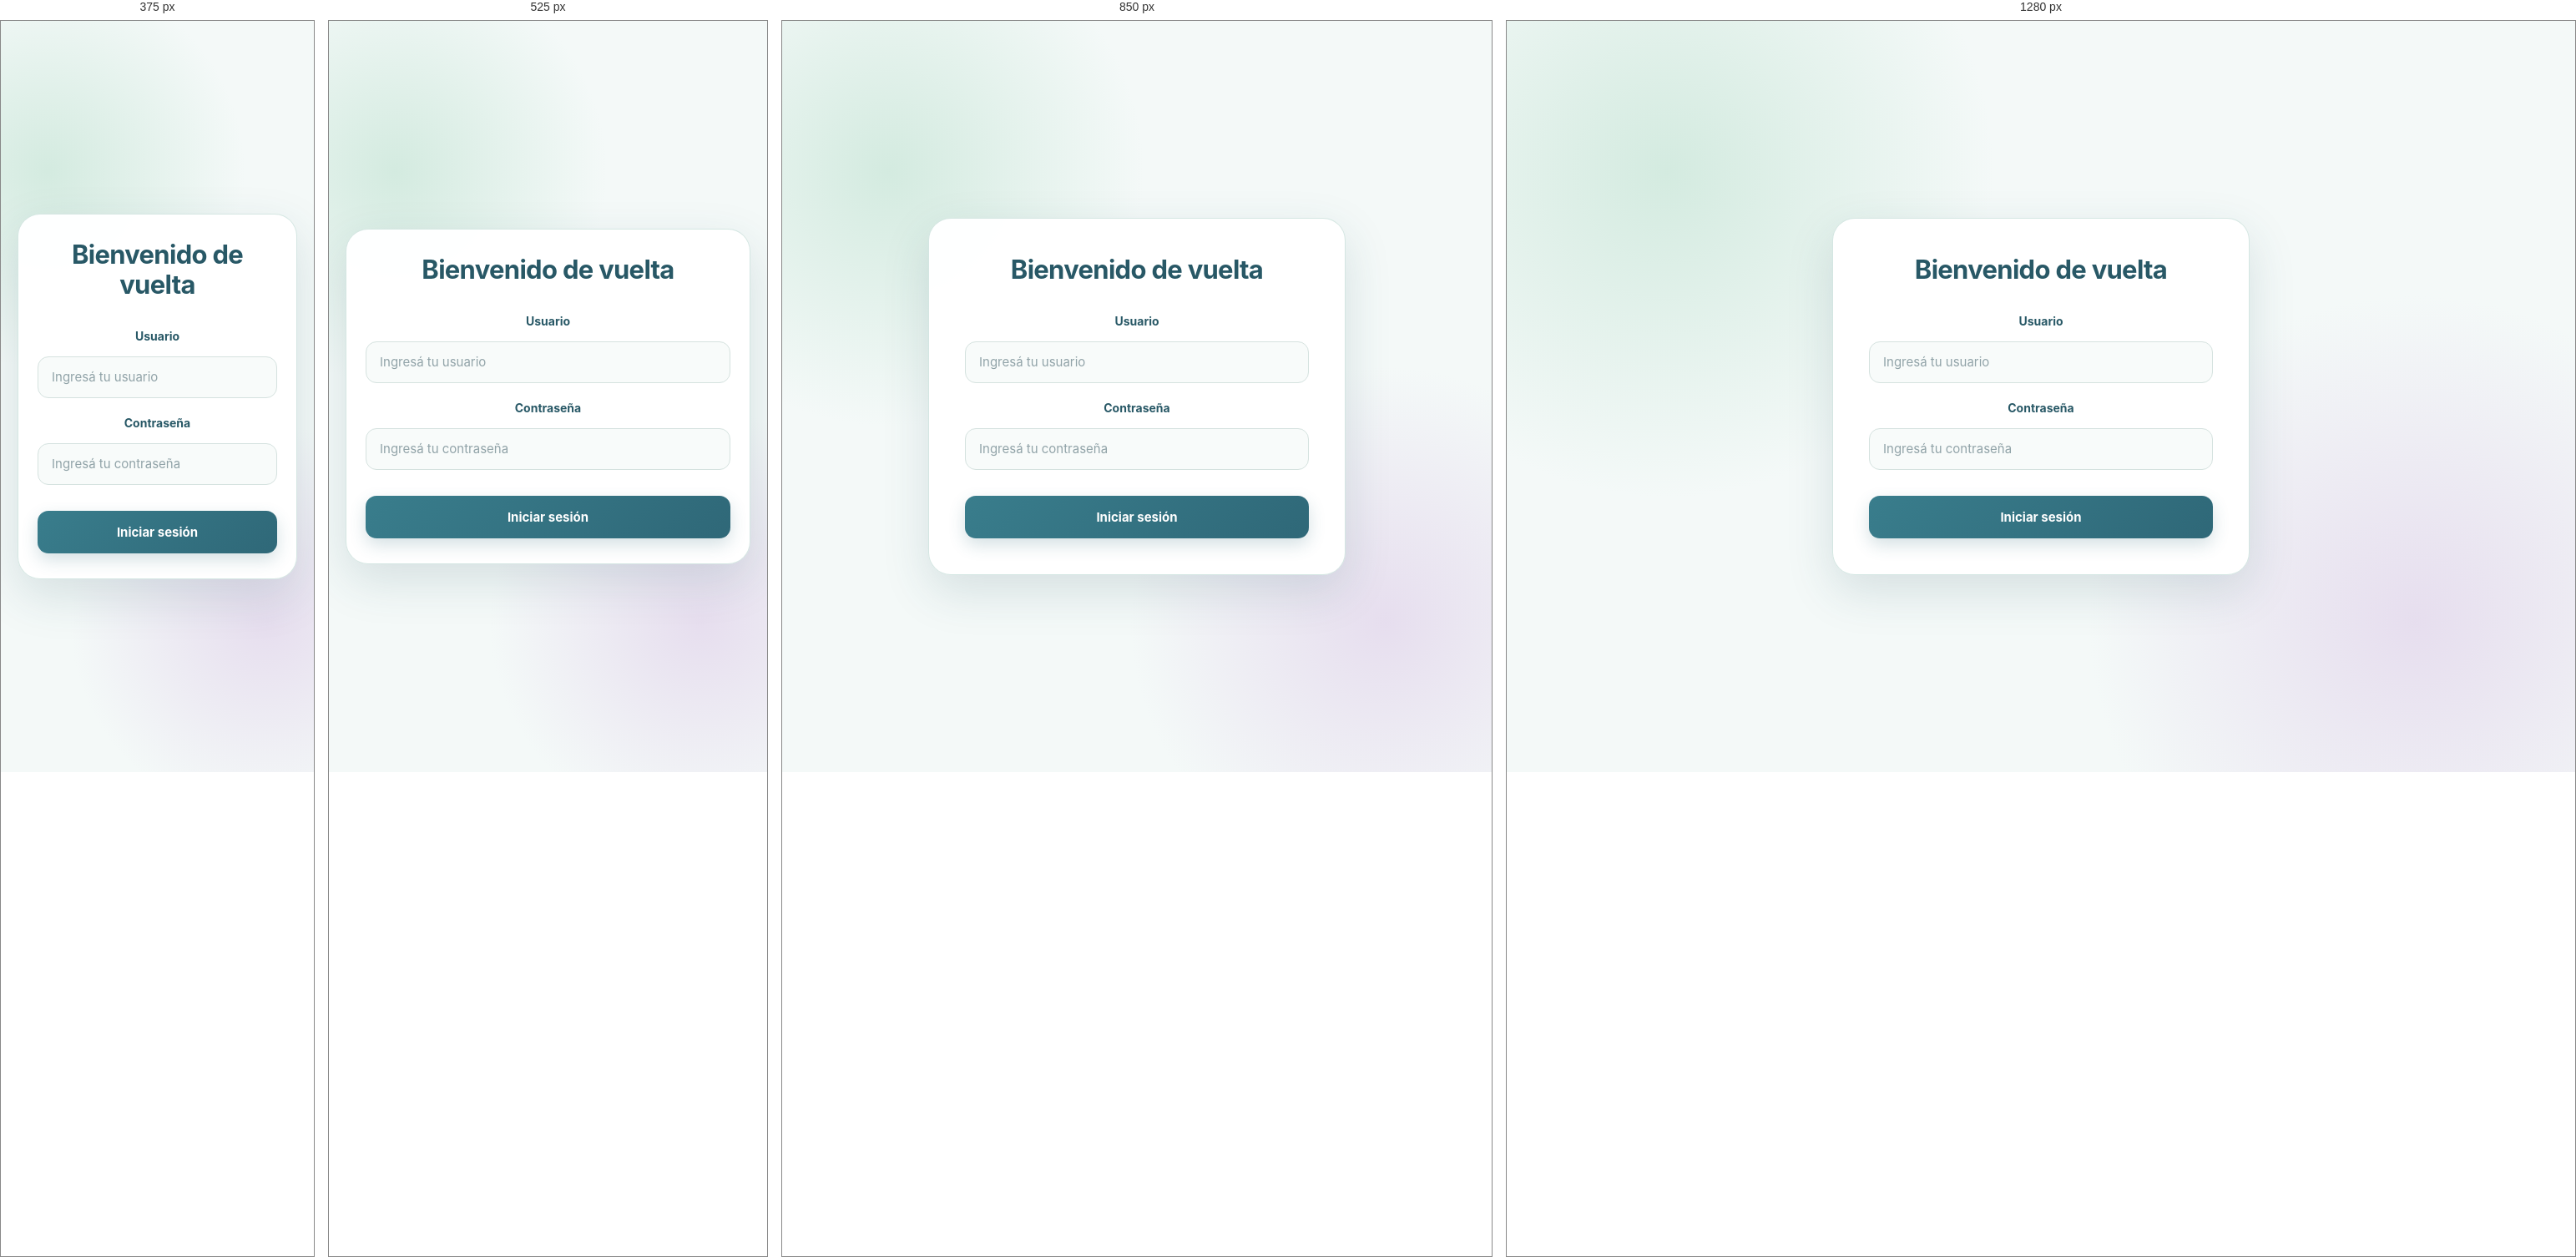
Rendered at 375 px, 525 px, 850 px and 1280 px, left to right.

<!-- file: iniciar-sesion.html -->
<!DOCTYPE html>
<html lang="es">

<head>
    <meta charset="UTF-8">
    <meta name="viewport" content="width=device-width, initial-scale=1.0">
    <title>Iniciar sesión - NeuroPassport</title>
    <link rel="stylesheet" href="style.css">
</head>

<body>

    <main class="login-container">

        <section class="login-card" aria-labelledby="titulo-login">

            <header>
                <h1 id="titulo-login">Bienvenido de vuelta</h1>
            </header>

            <form>

                <div class="campo">
                    <label for="usuario">Usuario</label>
                    <input
                        type="text"
                        id="usuario"
                        name="usuario"
                        placeholder="Ingresá tu usuario"
                    >
                </div>

                <div class="campo">
                    <label for="password">Contraseña</label>
                    <input
                        type="password"
                        id="password"
                        name="password"
                        placeholder="Ingresá tu contraseña"
                    >
                </div>

                <footer>
                    <button
                        class="login-button"
                        type="submit"
                    >
                        Iniciar sesión
                    </button>
                </footer>

            </form>

        </section>

    </main>

    <script src="iniciar-sesion.js" defer></script>

</body>

</html>

/* @media block from style.css */
@media (max-width: 900px) {

    .barra-personal {
        padding: 0 22px;
    }

    .cuadro {
        width: 90%;
        height: 420px;
    }

    .agenda-principal {
        padding: 35px 25px 50px;
    }

    .hospital-indicadores {
        grid-template-columns: 1fr;
    }

    .hospital-funciones {
        grid-template-columns: repeat(2, 1fr);
    }

    .lista-medicos-hospital,
    .lista-pacientes-hospital,
    .lista-hospital {
        grid-template-columns: 1fr;
    }

    .accesos-rapidos {
        grid-template-columns: repeat(2, 1fr);
    }

    .tarjeta-resumen {
        flex-wrap: wrap;
    }
}

/* @media block from style.css */
@media (max-width: 800px) {

    h1 {
        font-size: 35px;
    }

    .cuadro {
        width: 90%;
        height: 380px;
    }

    .submenu-pasaporte {
        width: 90vw;
        grid-template-columns: 1fr;
    }

    .pasaporte-pagina {
        padding: 35px 18px 50px;
    }

    .agregar-seccion,
    .informacion-guardada {
        padding: 22px;
    }

    .agenda-principal {
        padding: 28px 15px 45px;
    }

    .agenda-superior {
        flex-direction: column;
        align-items: flex-start;
    }

    .boton-agregar-evento {
        width: 100%;
    }

    .dia {
        min-height: 90px;
        padding: 5px;
    }

    .menu-escuela {
        margin-right: 70px;
        gap: 7px;
    }

    .boton-menu-escuela {
        min-width: auto;
        padding: 0 12px;
    }

    .escuela-acciones,
    .lista-estudiantes {
        grid-template-columns: 1fr;
    }

    .info-permisos {
        grid-template-columns: repeat(2, 1fr);
    }

    .pagina-agenda .barra-agenda {
        padding: 0 15px;
    }

    .pagina-agenda .barra-agenda h2 {
        display: none;
    }

    .pagina-agenda .menu-agenda {
        width: 100%;
        justify-content: center;
        margin-left: 0;
    }

    .pagina-agenda .boton-menu-agenda {
        width: 100px;
        font-size: 13px;
    }

    .pagina-agenda .perfil-agenda {
        display: none;
    }

    .pagina-agenda .agenda-contenedor {
        padding: 20px;
    }

    .pagina-agenda .agenda-superior {
        flex-direction: column;
        align-items: flex-start;
    }

    .pagina-agenda .calendario {
        padding: 12px;
    }

    .pagina-agenda .dia-calendario {
        min-height: 80px;
        padding: 6px;
    }

    .pagina-agenda .evento-calendario {
        font-size: 9px;
    }
}

/* @media block from style.css */
@media (max-width: 750px) {

    .fila {
        flex-direction: column;
    }

    .acciones {
        flex-direction: column;
    }

    .boton-guardar,
    .boton-editar {
        width: 100%;
    }

    .perfil-agenda {
        right: 15px !important;
    }

    .lista-estudiantes {
        grid-template-columns: 1fr;
    }

    .accesos-rapidos {
        grid-template-columns: 1fr;
    }

    .seccion-superior {
        flex-direction: column;
        align-items: flex-start;
    }

    .tarjeta-resumen {
        flex-direction: column;
        align-items: flex-start;
    }

    .notificacion {
        right: 15px;
        left: 15px;
        bottom: 15px;
        min-width: auto;
    }
}

/* @media block from style.css */
@media (max-width: 700px) {

    .barra-escuela {
        padding: 0 15px;
    }

    .barra-escuela h2 {
        display: none;
    }

    .menu-escuela {
        margin-left: 0;
        margin-right: 60px;
    }

    .boton-menu-escuela {
        font-size: 12px;
    }

    .escuela-bienvenida h1 {
        font-size: 28px;
    }

    .info-permisos {
        grid-template-columns: 1fr;
    }

    .perfil-estudiante-cabecera {
        align-items: flex-start;
    }

    .empresa-acciones {
        grid-template-columns: 1fr;
    }

    .formulario-linkear-empresa {
        flex-direction: column;
    }

    .tarjeta-empleado {
        flex-direction: column;
        align-items: flex-start;
        gap: 15px;
    }

    .cabecera-empleado {
        flex-wrap: wrap;
    }

    .menu-empresa {
        gap: 6px;
    }

    .boton-menu-empresa {
        width: 95px;
        font-size: 13px;
    }

    .pacientes-superior {
        flex-direction: column;
        align-items: flex-start;
    }

    .menu-familia {
        gap: 6px;
    }

    .boton-menu-familia {
        width: 95px;
        font-size: 13px;
    }

    .familia-acciones {
        grid-template-columns: 1fr;
    }

    .personas-superior {
        flex-direction: column;
        align-items: flex-start;
    }

    .objetivos-superior {
        flex-direction: column;
        align-items: flex-start;
    }

    .tarjeta-objetivo {
        flex-direction: column;
        align-items: flex-start;
    }

    .boton-estado-objetivo {
        width: 100%;
    }

    .hospital-principal {
        width: 92%;
        padding: 35px 0 50px;
    }

    .hospital-bienvenida {
        padding: 28px 25px;
    }

    .hospital-bienvenida h1 {
        font-size: 30px;
    }

    .hospital-acciones {
        grid-template-columns: 1fr;
    }

    .hospital-lista-superior {
        align-items: flex-start;
        flex-direction: column;
    }

    .hospital-funciones {
        grid-template-columns: 1fr;
    }

    .pagina-hospital {
        padding: 35px 18px 50px;
    }

    .hospital-titulo h1 {
        font-size: 29px;
    }

    .pasaporte-hospital {
        grid-template-columns: 1fr;
    }

    .accesos-rapidos {
        grid-template-columns: 1fr;
    }

    .seccion-superior {
        flex-direction: column;
        align-items: flex-start;
    }

    .tarjeta-resumen {
        flex-direction: column;
        align-items: flex-start;
    }

    .notificacion {
        right: 15px;
        left: 15px;
        bottom: 15px;
        min-width: auto;
    }
}

/* @media block from style.css */
@media (max-width: 600px) {

    .barra-escuela {
        padding: 0 15px;
    }

    .barra-escuela h2 {
        display: none;
    }

    .menu-escuela {
        margin-left: 0;
        margin-right: 60px;
    }

    .boton-menu-escuela {
        font-size: 12px;
    }

    .escuela-bienvenida h1 {
        font-size: 28px;
    }

    .info-permisos {
        grid-template-columns: 1fr;
    }

    .perfil-estudiante-cabecera {
        align-items: flex-start;
    }
}

/* @media block from style.css */
@media (max-width: 550px) {

    .login-card,
    .register-card {
        padding: 30px 23px;
    }

    .inicio-personal {
        padding: 55px 18px;
    }

    .inicio-personal h1 {
        font-size: 31px;
    }

    .pasaporte-dibujo {
        width: 205px;
        height: 260px;
    }

    .texto-pasaporte {
        margin-top: 40px;
        font-size: 20px;
    }

    .globo-pasaporte {
        top: 95px;
        width: 90px;
        height: 90px;
    }

    .agenda-superior h1 {
        font-size: 29px;
    }

    .panel-alertas {
        position: fixed;
        top: 82px;
        left: 15px;
        right: 15px;
        width: auto;
        max-height: calc(100vh - 100px);
    }
}

/* @media block from style.css */
@media (max-width: 500px) {

    .hospital-bienvenida {
        border-radius: 22px;
        padding: 25px 21px;
    }

    .hospital-bienvenida h1 {
        font-size: 27px;
    }

    .tarjeta-hospital-accion {
        padding: 24px;
    }

    .formulario-hospital {
        padding: 27px 22px;
    }

    .accesos-rapidos {
        gap: 12px;
    }

    .actividad-reciente,
    .tarjeta-resumen {
        padding: 20px;
    }
}

/* @media block from style.css */
@media (max-width: 700px) {

    .barra-institucion {
        padding: 0 20px;
    }


    .nav-institucion {
        gap: 18px;
    }


    .contenido-institucion {
        padding-top: 50px;
    }


    .tarjetas-institucion {
        grid-template-columns: 1fr;
    }


    .bienvenida-institucion h1 {
        font-size: 38px;
    }

}

/* @media block from style.css */
@media (max-width: 700px) {

    .calendario-medico {
        width: 95%;
        padding: 15px;
    }


    .dia-calendario,
    .dia-vacio {
        min-height: 70px;
    }


    .calendario-semana div {
        font-size: 12px;
        padding: 5px;
    }


    .dia-calendario {
        padding: 6px;
    }


    .indicador-turno {
        font-size: 10px;
        margin-top: 8px;
    }

}

/* @media block from style.css */
@media (max-width: 600px) {

    .formulario-preferencias-trabajo {

        width: calc(100% - 24px) !important;

        max-width: none !important;

        padding: 20px !important;

        margin: 20px auto 30px !important;

    }

}

/* @media block from style.css */
@media (max-width: 650px) {
    .formulario-sintomas {
        grid-template-columns: 1fr;
        padding: 18px;
        gap: 16px;
    }

    #botonGuardarSintoma {
        grid-column: 1;
        width: 100%;
    }

    #listaSintomas {
        padding: 18px;
    }
}

/* @media block from style.css */
@media (max-width: 600px) {
    .tarjeta-estudiante {
        align-items: flex-start;
        flex-direction: column;
    }

    .boton-preferencias-estudiante {
        width: 100%;
    }
}